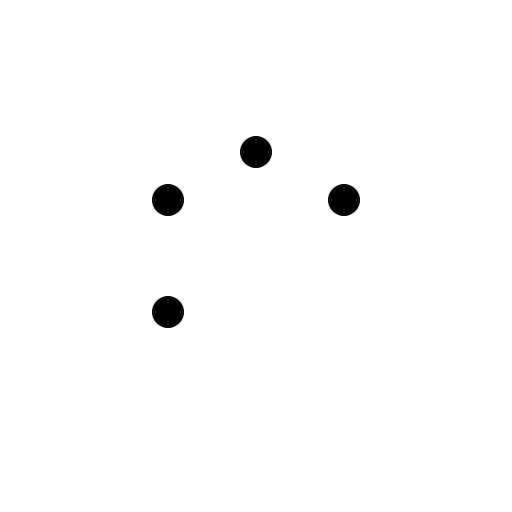
t = 0.00 s
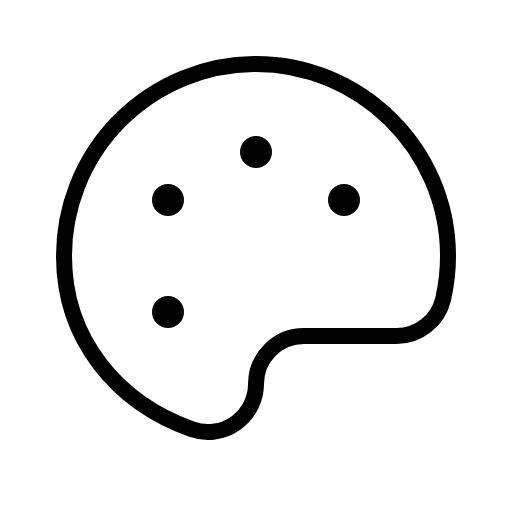
t = 0.38 s
t = 0.75 s: frame unchanged from t = 0.38 s, image omitted
t = 1.13 s: frame unchanged from t = 0.38 s, image omitted

The animated SVG that drew these frames (rendered in a browser with its animation timeline set to each time). Animation: 1 CSS @keyframes rule; one cycle of 1.50 s, repeats indefinitely.

<svg xmlns="http://www.w3.org/2000/svg" viewBox="0 0 256 256">
  <style>
    .draw-line {
      stroke-dasharray: 2000;
      stroke-dashoffset: 0;
    }
    svg:hover .draw-line {
      animation: phosphor-draw-in 1.5s ease-in-out infinite alternate;
    }
    @keyframes phosphor-draw-in {
      0%   { stroke-dashoffset: 2000; }
      100% { stroke-dashoffset: 0; }
    }
  </style><rect width="256" height="256" fill="none"/><path d="M128,192a24,24,0,0,1,24-24h46.21a24,24,0,0,0,23.4-18.65A96.48,96.48,0,0,0,224,127.17c-.45-52.82-44.16-95.7-97-95.17a96,96,0,0,0-95,96c0,41.81,26.73,73.44,64,86.61A24,24,0,0,0,128,192Z" fill="none" stroke="currentColor" stroke-linecap="round" stroke-linejoin="round" stroke-width="8" class="draw-line" pathLength="1" style="animation-delay: 0s"/><circle cx="128" cy="76" r="8"/><circle cx="84" cy="100" r="8"/><circle cx="84" cy="156" r="8"/><circle cx="172" cy="100" r="8"/></svg>
